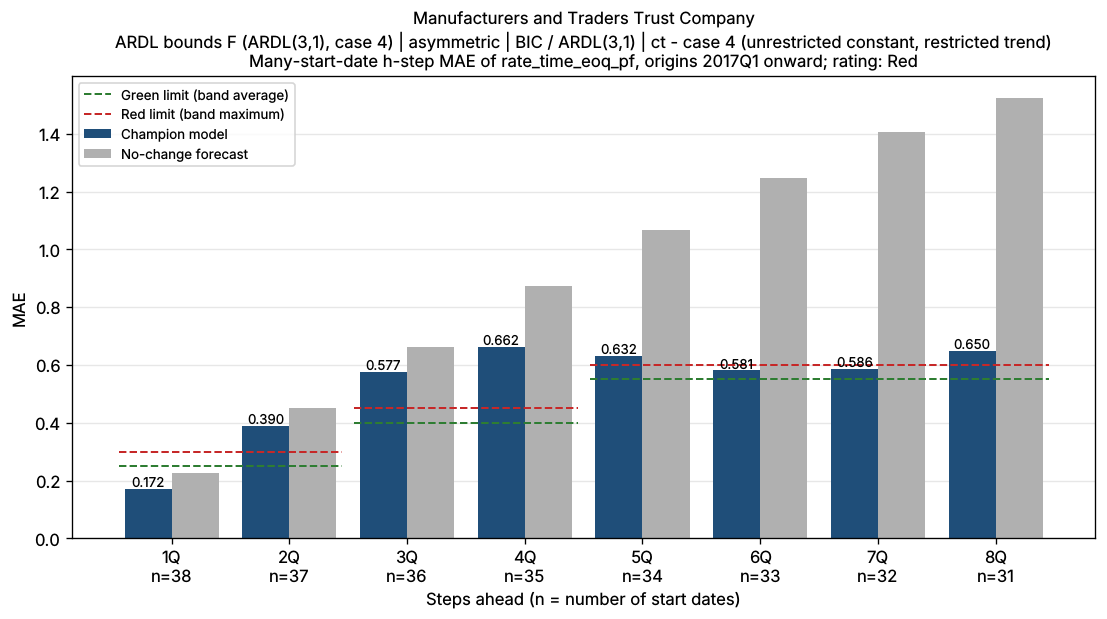

The table this chart was drawn from, first rows:
horizon_q, first_origin, last_origin, n_windows, mae, naive_mae, bank_name
1Q, 2017Q1, 2026Q2, 38, 0.1717, 0.2252, Manufacturers and Traders Trust Company
2Q, 2017Q1, 2026Q1, 37, 0.3895, 0.4501, Manufacturers and Traders Trust Company
3Q, 2017Q1, 2025Q4, 36, 0.5772, 0.6638, Manufacturers and Traders Trust Company
4Q, 2017Q1, 2025Q3, 35, 0.6622, 0.8725, Manufacturers and Traders Trust Company
5Q, 2017Q1, 2025Q2, 34, 0.6325, 1.067, Manufacturers and Traders Trust Company
6Q, 2017Q1, 2025Q1, 33, 0.5812, 1.248, Manufacturers and Traders Trust Company
7Q, 2017Q1, 2024Q4, 32, 0.5855, 1.408, Manufacturers and Traders Trust Company
8Q, 2017Q1, 2024Q3, 31, 0.6497, 1.523, Manufacturers and Traders Trust Company
